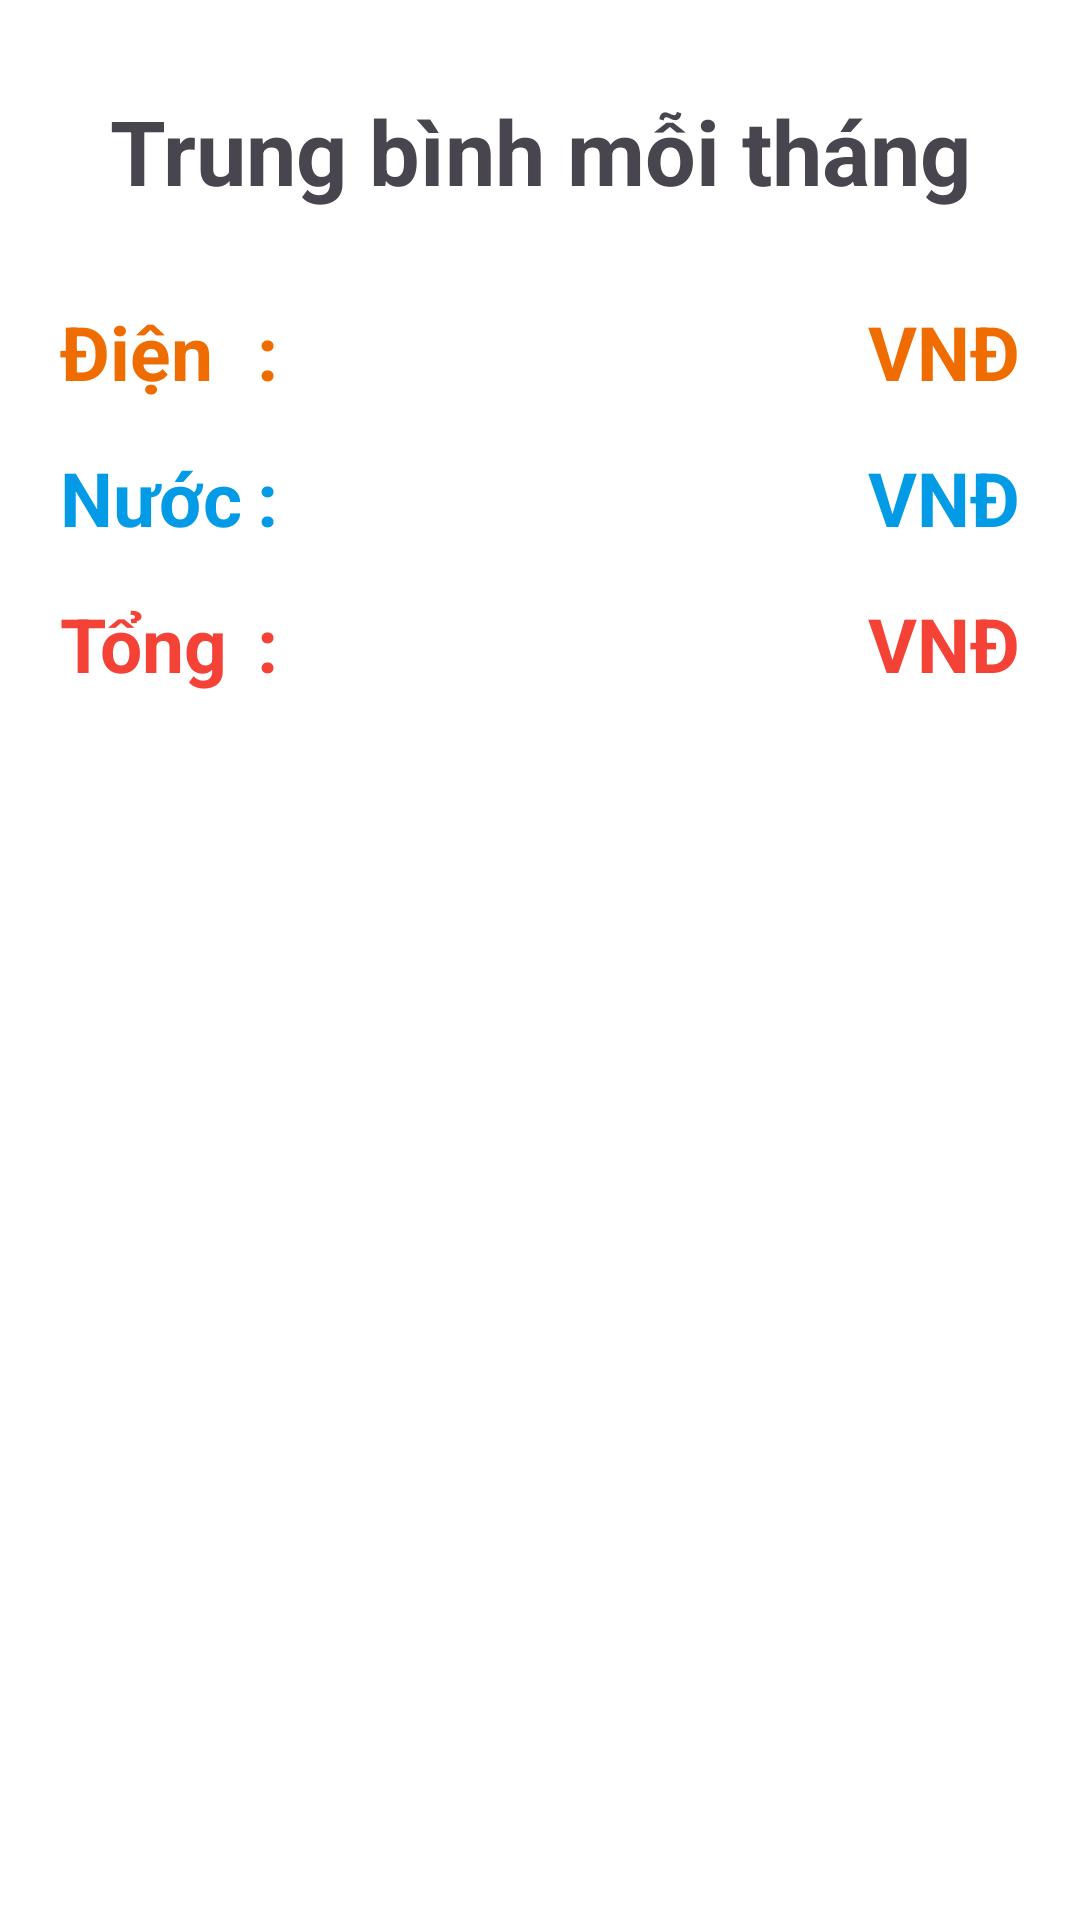

This screen was rendered from an Android layout file. Write that file and the resources it references.
<!-- AndroidManifest.xml: application theme Theme.DienNuoc -->
<!-- res/layout/fragment_statistic_average.xml -->
<?xml version="1.0" encoding="utf-8"?>
<layout xmlns:android="http://schemas.android.com/apk/res/android"
    xmlns:app="http://schemas.android.com/apk/res-auto"
    xmlns:tools="http://schemas.android.com/tools">

    <data>
        <variable
            name="StatisticViewModel"
            type="com.example.vietbills.viewmodel.StatisticViewModel" />
    </data>

    <androidx.constraintlayout.widget.ConstraintLayout
        android:layout_width="match_parent"
        android:layout_height="match_parent"
        android:background="@color/white"
        android:padding="20dp">

        <TextView
            android:id="@+id/textView2"
            android:layout_width="match_parent"
            android:layout_height="wrap_content"
            android:layout_marginTop="10dp"
            android:gravity="center_horizontal"
            android:text="@string/title_statistic_average"
            android:textSize="30sp"
            android:textStyle="bold"
            app:layout_constraintEnd_toEndOf="parent"
            app:layout_constraintStart_toStartOf="parent"
            app:layout_constraintTop_toTopOf="parent" />

        <TextView
            android:id="@+id/textView3"
            android:layout_width="0dp"
            android:layout_height="wrap_content"
            android:layout_marginTop="30dp"
            android:text="@string/electric"
            android:textColor="@color/custom_orange"
            android:textSize="25sp"
            android:textStyle="bold"
            app:layout_constraintEnd_toEndOf="@+id/tv_water"
            app:layout_constraintStart_toStartOf="parent"
            app:layout_constraintTop_toBottomOf="@+id/textView2" />

        <TextView
            android:id="@+id/textView15"
            android:layout_width="0dp"
            android:layout_height="wrap_content"
            android:layout_marginStart="5dp"
            android:layout_marginTop="30dp"
            android:text=":"
            android:textColor="@color/custom_orange"
            android:textSize="25sp"
            android:textStyle="bold"
            app:layout_constraintStart_toEndOf="@+id/textView3"
            app:layout_constraintTop_toBottomOf="@+id/textView2" />

        <TextView
            android:id="@+id/tv_total_electric_price"
            android:layout_width="0dp"
            android:layout_height="wrap_content"
            android:layout_marginTop="30dp"
            android:layout_marginEnd="30dp"
            android:layout_marginStart="30dp"
            android:gravity="end"
            android:text="@{StatisticViewModel.averageElectricPrice}"
            android:textColor="@color/custom_orange"
            android:textSize="25sp"
            android:textStyle="bold"
            app:layout_constraintEnd_toStartOf="@+id/textView13"
            app:layout_constraintStart_toEndOf="@+id/textView15"
            app:layout_constraintTop_toBottomOf="@id/textView2" />

        <TextView
            android:id="@+id/textView13"
            android:layout_width="0dp"
            android:layout_height="wrap_content"
            android:layout_marginTop="30dp"
            android:text="@string/vnd"
            android:textColor="@color/custom_orange"
            android:textSize="25sp"
            android:textStyle="bold"
            app:layout_constraintEnd_toEndOf="parent"
            app:layout_constraintTop_toBottomOf="@id/textView2" />

        <TextView
            android:id="@+id/tv_water"
            android:layout_width="wrap_content"
            android:layout_height="wrap_content"
            android:layout_marginTop="15dp"
            android:text="@string/water"
            android:textColor="@color/custom_blue"
            android:textStyle="bold"
            android:textSize="25sp"
            app:layout_constraintStart_toStartOf="parent"
            app:layout_constraintTop_toBottomOf="@+id/textView3" />

        <TextView
            android:id="@+id/textView16"
            android:layout_width="0dp"
            android:layout_height="wrap_content"
            android:layout_marginStart="5dp"
            android:layout_marginTop="15dp"
            android:text=":"
            android:textColor="@color/custom_blue"
            android:textSize="25sp"
            android:textStyle="bold"
            app:layout_constraintStart_toEndOf="@+id/tv_water"
            app:layout_constraintTop_toBottomOf="@+id/textView3" />

        <TextView
            android:id="@+id/tv_total_water_price"
            android:layout_width="0dp"
            android:layout_height="wrap_content"
            android:layout_marginTop="15dp"
            android:layout_marginStart="30dp"
            android:layout_marginEnd="30dp"
            android:gravity="end"
            android:text="@{StatisticViewModel.averageWaterPrice}"
            android:textColor="@color/custom_blue"
            android:textSize="25sp"
            android:textStyle="bold"
            app:layout_constraintEnd_toStartOf="@+id/textView17"
            app:layout_constraintStart_toEndOf="@+id/textView16"
            app:layout_constraintTop_toBottomOf="@id/textView3" />

        <TextView
            android:id="@+id/textView17"
            android:layout_width="0dp"
            android:layout_height="wrap_content"
            android:layout_marginTop="15dp"
            android:text="@string/vnd"
            android:textColor="@color/custom_blue"
            android:textSize="25sp"
            android:textStyle="bold"
            app:layout_constraintEnd_toEndOf="parent"
            app:layout_constraintTop_toBottomOf="@id/textView3" />

        <TextView
            android:id="@+id/textView19"
            android:layout_width="0dp"
            android:layout_height="wrap_content"
            android:layout_marginTop="15dp"
            android:text="@string/total"
            android:textColor="@color/custom_red"
            android:textSize="25sp"
            android:textStyle="bold"
            app:layout_constraintEnd_toEndOf="@+id/tv_water"
            app:layout_constraintStart_toStartOf="parent"
            app:layout_constraintTop_toBottomOf="@id/tv_water" />

        <TextView
            android:id="@+id/textView18"
            android:layout_width="0dp"
            android:layout_height="wrap_content"
            android:layout_marginStart="5dp"
            android:layout_marginTop="15dp"
            android:text=":"
            android:textColor="@color/custom_red"
            android:textSize="25sp"
            android:textStyle="bold"
            app:layout_constraintStart_toEndOf="@+id/textView19"
            app:layout_constraintTop_toBottomOf="@+id/textView16" />

        <TextView
            android:id="@+id/tv_total_price"
            android:layout_width="0dp"
            android:layout_height="wrap_content"
            android:layout_marginStart="30dp"
            android:layout_marginTop="15dp"
            android:layout_marginEnd="30dp"
            android:gravity="end"
            android:text="@{StatisticViewModel.averagePrice}"
            android:textColor="@color/custom_red"
            android:textSize="25sp"
            android:textStyle="bold"
            app:layout_constraintEnd_toStartOf="@+id/textView20"
            app:layout_constraintStart_toEndOf="@+id/textView18"
            app:layout_constraintTop_toBottomOf="@id/tv_total_water_price" />

        <TextView
            android:id="@+id/textView20"
            android:layout_width="0dp"
            android:layout_height="wrap_content"
            android:layout_marginTop="15dp"
            android:text="@string/vnd"
            android:textColor="@color/custom_red"
            android:textSize="25sp"
            android:textStyle="bold"
            app:layout_constraintEnd_toEndOf="parent"
            app:layout_constraintTop_toBottomOf="@id/tv_water" />
    </androidx.constraintlayout.widget.ConstraintLayout>
</layout>
<!-- resources referenced by this layout -->
<resources>
  <color name="custom_blue">#039BE5</color>
  <color name="custom_orange">#EF6C00</color>
  <color name="custom_red">#F44336</color>
  <color name="white">#FFFFFF</color>
  <string name="electric">Điện</string>
  <string name="title_statistic_average">Trung bình mỗi tháng</string>
  <string name="total">Tổng</string>
  <string name="vnd">VNĐ</string>
  <string name="water">Nước</string>
  <style name="Theme.DienNuoc" parent="Base.Theme.DienNuoc" />
  <style name="Base.Theme.DienNuoc" parent="Theme.Material3.DayNight.NoActionBar">
          
          
      </style>
</resources>
